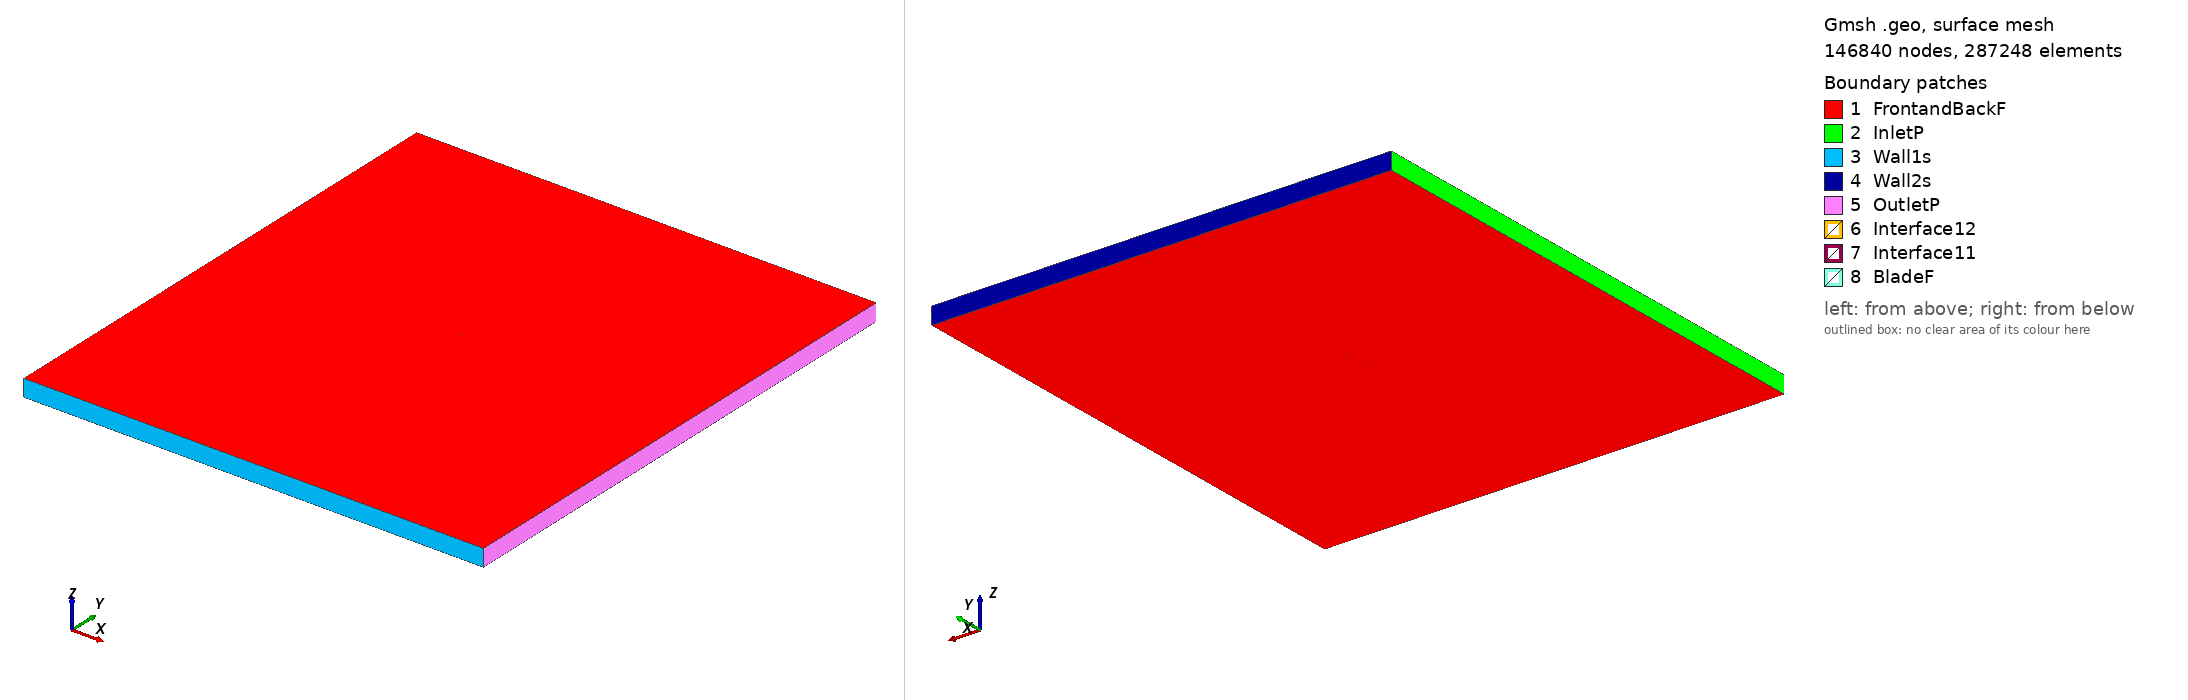

Gmsh geometry script, surface-meshed: 146840 nodes, 287248 surface elements. Boundary patches (legend numbers): 1 FrontandBackF, 2 InletP, 3 Wall1s, 4 Wall2s, 5 OutletP, 6 Interface12, 7 Interface11, 8 BladeF. Left view from above one corner, right view from below the opposite corner. Legend entries are the model's physical surfaces. The drawing asked Gmsh for element sizes between 1% and 20% of the model's largest extent; the script's own settings can give other sizes.

=== m10_tsr2_4.1491_aoa_3.9905.geo (drawn) ===
SetFactory("OpenCASCADE");

Point(1) = {0.074756, 0.737156, 0, 1.0};
Point(2) = {0.072887, 0.737106, 0, 1.0};
Point(3) = {0.065057, 0.736911, 0, 1.0};
Point(4) = {0.049398, 0.736536, 0, 1.0};
Point(5) = {0.033741, 0.736193, 0, 1.0};
Point(6) = {0.018092, 0.735973, 0, 1.0};
Point(7) = {0.002461, 0.736004, 0, 1.0};
Point(8) = {-0.013142, 0.736438, 0, 1.0};
Point(9) = {-0.028703, 0.737448, 0, 1.0};
Point(10) = {-0.044208, 0.739235, 0, 1.0};
Point(11) = {-0.051935, 0.740518, 0, 1.0};
Point(12) = {-0.059635, 0.742143, 0, 1.0};
Point(13) = {-0.063472, 0.743148, 0, 1.0};
Point(14) = {-0.067299, 0.744295, 0, 1.0};
Point(15) = {-0.071110, 0.745676, 0, 1.0};
Point(16) = {-0.073000, 0.746561, 0, 1.0};
Point(17) = {-0.074818, 0.748487, 0, 1.0};
Point(18) = {-0.072771, 0.749797, 0, 1.0};
Point(19) = {-0.070803, 0.750000, 0, 1.0};
Point(20) = {-0.066898, 0.749957, 0, 1.0};
Point(21) = {-0.063005, 0.749728, 0, 1.0};
Point(22) = {-0.059116, 0.749452, 0, 1.0};
Point(23) = {-0.051344, 0.748855, 0, 1.0};
Point(24) = {-0.043571, 0.748241, 0, 1.0};
Point(25) = {-0.028020, 0.747075, 0, 1.0};
Point(26) = {-0.012462, 0.746019, 0, 1.0};
Point(27) = {0.003099, 0.745009, 0, 1.0};
Point(28) = {0.018656, 0.743938, 0, 1.0};
Point(29) = {0.034202, 0.742709, 0, 1.0};
Point(30) = {0.049737, 0.741327, 0, 1.0};
Point(31) = {0.065258, 0.739741, 0, 1.0};
Point(32) = {0.073012, 0.738864, 0, 1.0};
Point(33) = {0.074860, 0.738648, 0, 1.0};
Point(34) = {-0.074756, -0.737156, 0, 1.0};
Point(35) = {-0.072887, -0.737106, 0, 1.0};
Point(36) = {-0.065057, -0.736911, 0, 1.0};
Point(37) = {-0.049398, -0.736536, 0, 1.0};
Point(38) = {-0.033741, -0.736193, 0, 1.0};
Point(39) = {-0.018092, -0.735973, 0, 1.0};
Point(40) = {-0.002461, -0.736004, 0, 1.0};
Point(41) = {0.013142, -0.736438, 0, 1.0};
Point(42) = {0.028703, -0.737448, 0, 1.0};
Point(43) = {0.044208, -0.739235, 0, 1.0};
Point(44) = {0.051935, -0.740518, 0, 1.0};
Point(45) = {0.059635, -0.742143, 0, 1.0};
Point(46) = {0.063472, -0.743148, 0, 1.0};
Point(47) = {0.067299, -0.744295, 0, 1.0};
Point(48) = {0.071110, -0.745676, 0, 1.0};
Point(49) = {0.073000, -0.746561, 0, 1.0};
Point(50) = {0.074818, -0.748487, 0, 1.0};
Point(51) = {0.072771, -0.749797, 0, 1.0};
Point(52) = {0.070803, -0.750000, 0, 1.0};
Point(53) = {0.066898, -0.749957, 0, 1.0};
Point(54) = {0.063005, -0.749728, 0, 1.0};
Point(55) = {0.059116, -0.749452, 0, 1.0};
Point(56) = {0.051344, -0.748855, 0, 1.0};
Point(57) = {0.043571, -0.748241, 0, 1.0};
Point(58) = {0.028020, -0.747075, 0, 1.0};
Point(59) = {0.012462, -0.746019, 0, 1.0};
Point(60) = {-0.003099, -0.745009, 0, 1.0};
Point(61) = {-0.018656, -0.743938, 0, 1.0};
Point(62) = {-0.034202, -0.742709, 0, 1.0};
Point(63) = {-0.049737, -0.741327, 0, 1.0};
Point(64) = {-0.065258, -0.739741, 0, 1.0};
Point(65) = {-0.073012, -0.738864, 0, 1.0};
Point(66) = {-0.074860, -0.738648, 0, 1.0};

// Lines: first blade (splines 1-4)
Spline(1) = {1:33};
Spline(2) = {33,1};

// Lines: second blade (splines 5-8)
Spline(3) = {34:66};
Spline(4) = {66,34};

// Outer domain (points 20001-4 and lines)
Point(67) = {-13.50000000, -15.00000000, 0, 1.0};
Point(68) = {-13.50000000, 15.00000000, 0, 1.0};
Point(69) = {13.50000000, 15.00000000, 0, 1.0};
Point(70) = {13.50000000, -15.00000000, 0, 1.0};
Line(11) = {67, 68};
Line(12) = {68, 69};
Line(13) = {69, 70};
Line(14) = {67, 70};

// Interface (between moving and stationary domain) (circles)
Circle(9) = {0, 0, 0, 0.80000000, 0, 2*Pi};
Circle(10) = {0, 0, 0, 0.80000000, 0, 2*Pi};

// Loops collect Lines/Splines/etc (blade1, blade2, domain, first circle)
Line Loop(1) = {1:2};
Line Loop(2) = {3:4};
Line Loop(3) = {11,12,13,-14};
Line Loop(4) = {9};

// BooleanDifference cuts out the circle/interface from the domain
Plane Surface(1) = {3};
Plane Surface(2) = {4};
BooleanDifference{ Surface{1}; Delete;}{ Surface{2}; Delete;}

// This one cuts out the blades from the inner circle/interface
Line Loop(6) = {10};
Plane Surface(5) = {6};
Plane Surface(6) = {1};
Plane Surface(7) = {2};
BooleanDifference{ Surface{5}; Delete;}{ Surface{6,7}; Delete;}

// extrude to 3rd dimension
Extrude {0, 0, 1} {Surface{1}; Surface{5}; Layers{1}; Recombine;}

// Physical Surfaces are the named boundaries (patches)
Physical Surface("Interface11") = {12};
Physical Surface("Interface12") = {10};

// sides of domain
Physical Surface("InletP") = {6};
Physical Surface("OutletP") = {9};

// top and bottom of domain
Physical Surface("Wall1s") = {7};
Physical Surface("Wall2s") = {8};

// Check FrontandBackF by ensuring there is nothing in the 3rd dimension
Physical Surface("FrontandBackF") = {1,11,5,17};
Physical Surface("BladeF") = {13:16};
Physical Volume("Turbine") = {2};
Physical Volume("Farfield") = {1};

// settings for airfoil boundary layer
Field[1] = BoundaryLayer;
Field[1].EdgesList = {1:4};
Field[1].hwall_n = 1e-3;
Field[1].thickness = 1.5e-2;
Field[1].ratio = 1.05;
Field[1].Quads = 1;
BoundaryLayer Field = 1;

// control points for mesh (blade and interface)
// floor((arc length / 1.5mm)/ 2) -> Transfinite Line
Transfinite Line {1,3} = 100 Using Progression 1;
Transfinite Line {2,4} = 2 Using Progression 1;
Transfinite Line {9, 15} = 800 Using Progression 1;

// For more information on gmsh syntax, visit http://gmsh.info/doc/texinfo/gmsh.html
